The GitHub repository jndudek/ICARIS contains a labelled image folder "components" with 3 categories: null, power, resistor. Examples follow, each with its label.

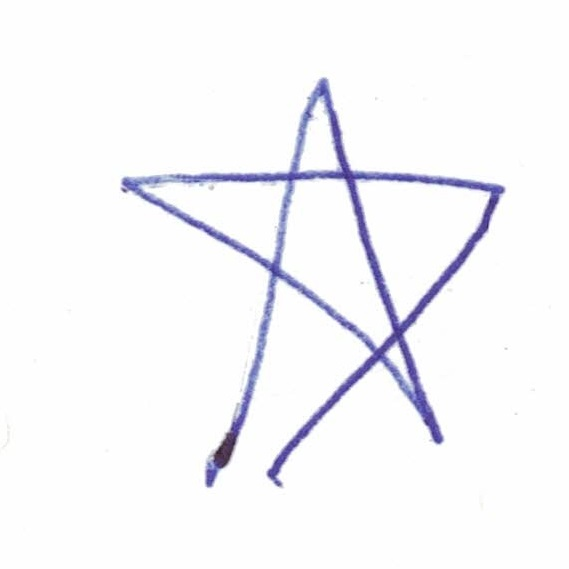
Label: null

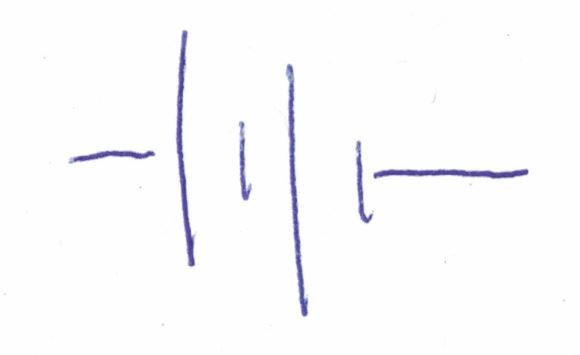
Label: power

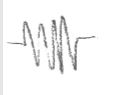
Label: resistor

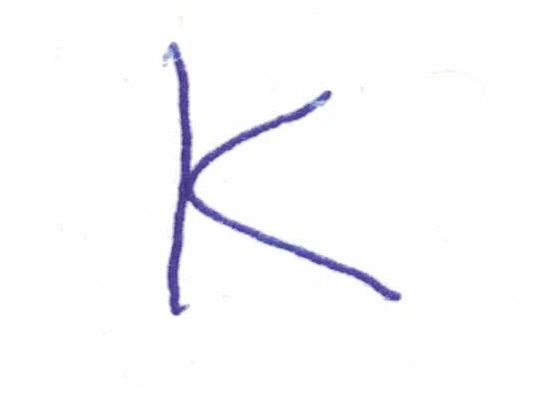
Label: null

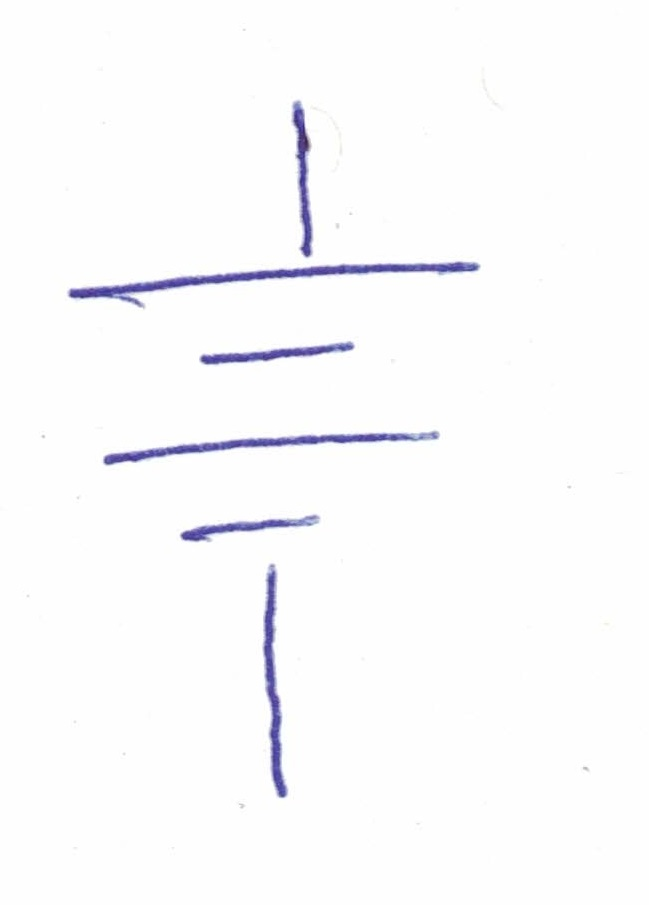
Label: power

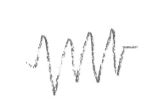
Label: resistor
